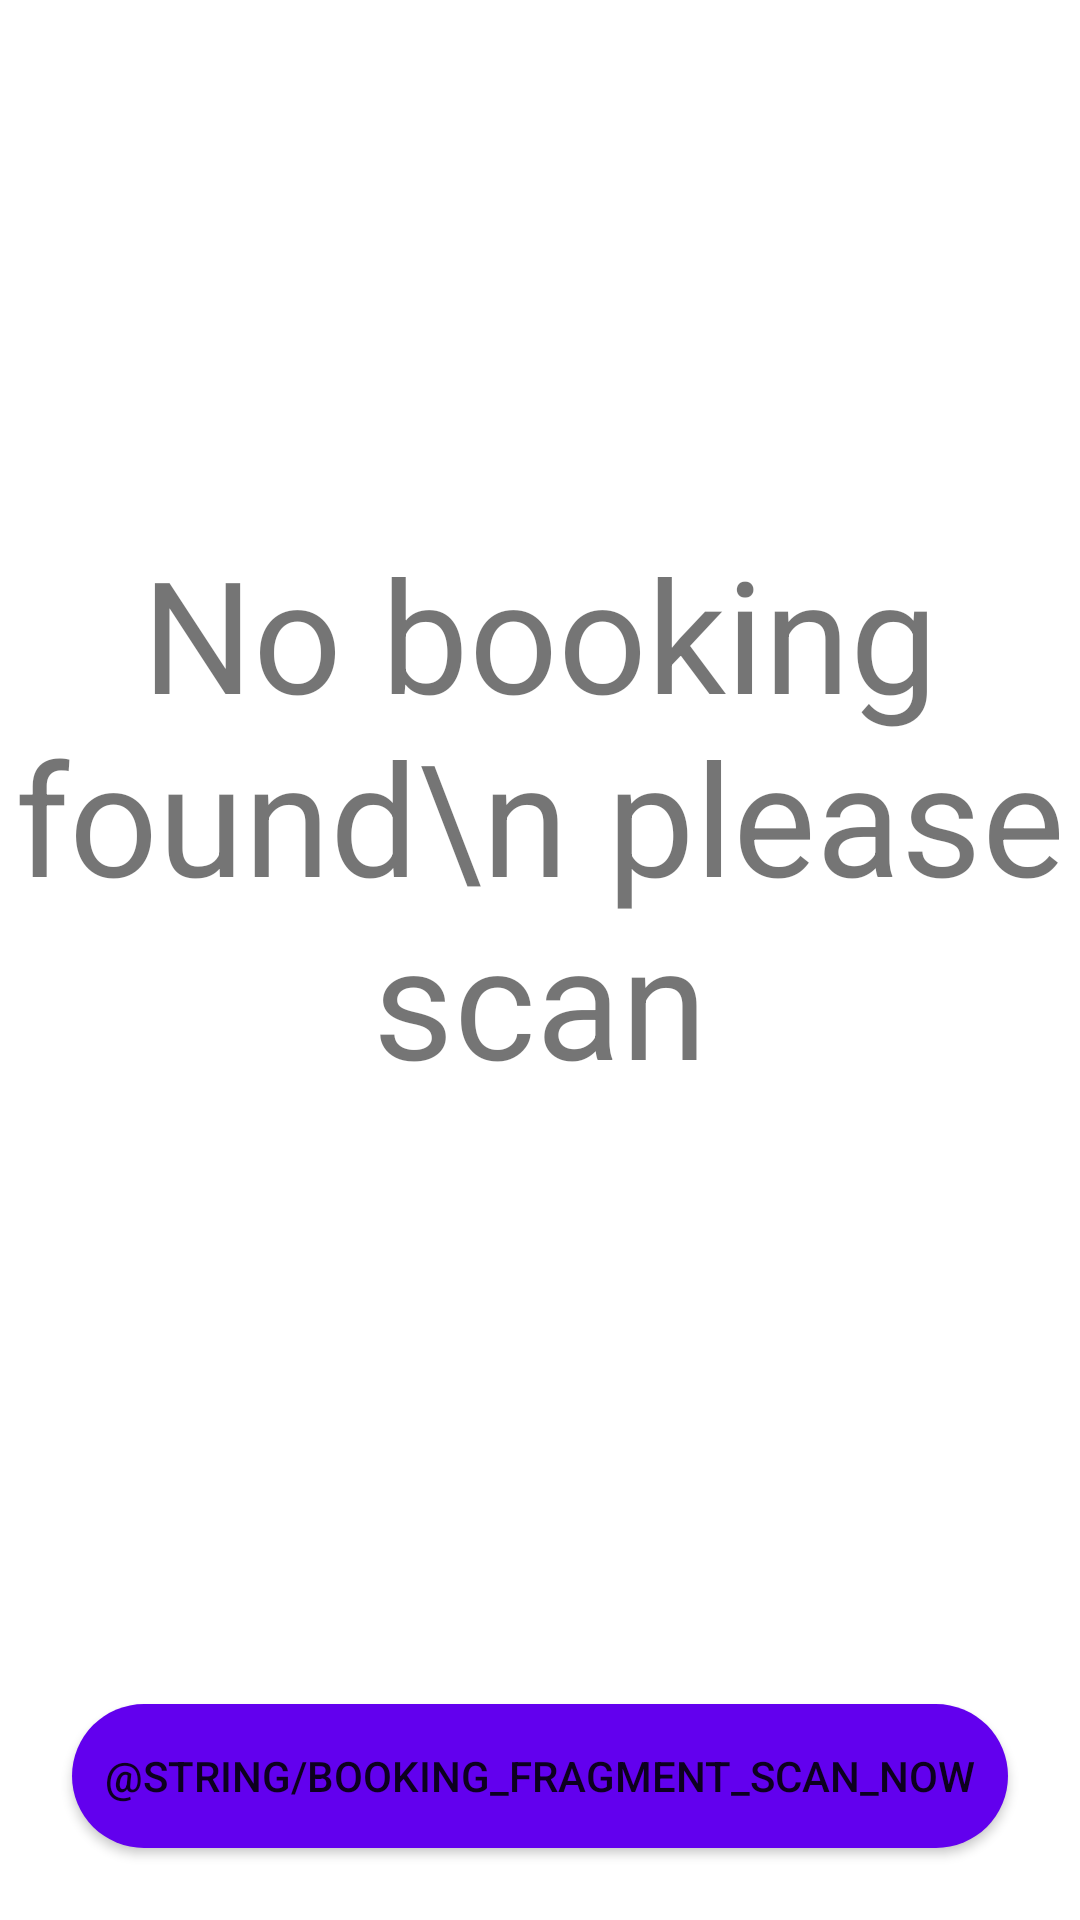

Produce the Android XML layout that renders to this screen, including the resource entries it uses.
<!-- AndroidManifest.xml: application theme Theme.BookingApp -->
<!-- res/layout/fragment_booking.xml -->
<?xml version="1.0" encoding="utf-8"?>
<androidx.constraintlayout.widget.ConstraintLayout
    xmlns:android="http://schemas.android.com/apk/res/android"
    xmlns:app="http://schemas.android.com/apk/res-auto"
    xmlns:tools="http://schemas.android.com/tools"
    android:id="@+id/linearLayout"
    android:layout_width="match_parent"
    android:layout_height="match_parent"
    tools:context="com.androidpro.bookingapp.ui.BookingFragment">

    <TextView
        android:id="@+id/text"
        android:layout_width="match_parent"
        android:layout_height="wrap_content"
        android:layout_marginTop="8dp"
        android:layout_marginBottom="32dp"
        android:text="No booking found\n please scan"
        android:textAlignment="center"
        android:textSize="52sp"
        app:layout_constraintBottom_toTopOf="@+id/btn_scan_now"
        app:layout_constraintEnd_toEndOf="parent"
        app:layout_constraintHorizontal_bias="0.5"
        app:layout_constraintStart_toStartOf="parent"
        app:layout_constraintTop_toTopOf="parent"
        app:layout_constraintVertical_chainStyle="packed"
        android:gravity="center_horizontal" />

    <Button
        android:id="@+id/btn_scan_now"
        android:layout_width="match_parent"
        android:layout_height="wrap_content"
        android:layout_marginBottom="24dp"
        android:layout_marginStart="24dp"
        android:layout_marginTop="8dp"
        android:layout_marginEnd="24dp"
        android:background="@drawable/round_button"
        android:text="@string/booking_fragment_scan_now"
        app:layout_constraintBottom_toBottomOf="parent"
        app:layout_constraintEnd_toEndOf="parent"/>

</androidx.constraintlayout.widget.ConstraintLayout>
<!-- resources referenced by this layout -->
<resources>
  <!-- drawable round_button (drawable) -->
  <?xml version="1.0" encoding="utf-8"?>
  <shape xmlns:android="http://schemas.android.com/apk/res/android">
      <corners  android:radius="24dp"/>
      <solid android:color="@color/purple_500"></solid>
  </shape>
  <style name="Theme.BookingApp" parent="Theme.MaterialComponents.DayNight.DarkActionBar">
          
          <item name="colorPrimary">@color/purple_500</item>
          <item name="colorPrimaryVariant">@color/purple_700</item>
          <item name="colorOnPrimary">@color/white</item>
          
          <item name="colorSecondary">@color/teal_200</item>
          <item name="colorSecondaryVariant">@color/teal_700</item>
          <item name="colorOnSecondary">@color/black</item>
          
          <item name="android:statusBarColor" tools:targetApi="l">?attr/colorPrimaryVariant</item>
          
      </style>
  <!-- not gathered from this repository: default colours our renderer supplied (Android Studio template values) -->
  <color name="purple_500">#FF6200EE</color>
  <color name="purple_700">#FF3700B3</color>
  <color name="teal_200">#FF03DAC5</color>
  <color name="teal_700">#FF018786</color>
  <color name="black">#FF000000</color>
  <color name="white">#FFFFFFFF</color>
</resources>
